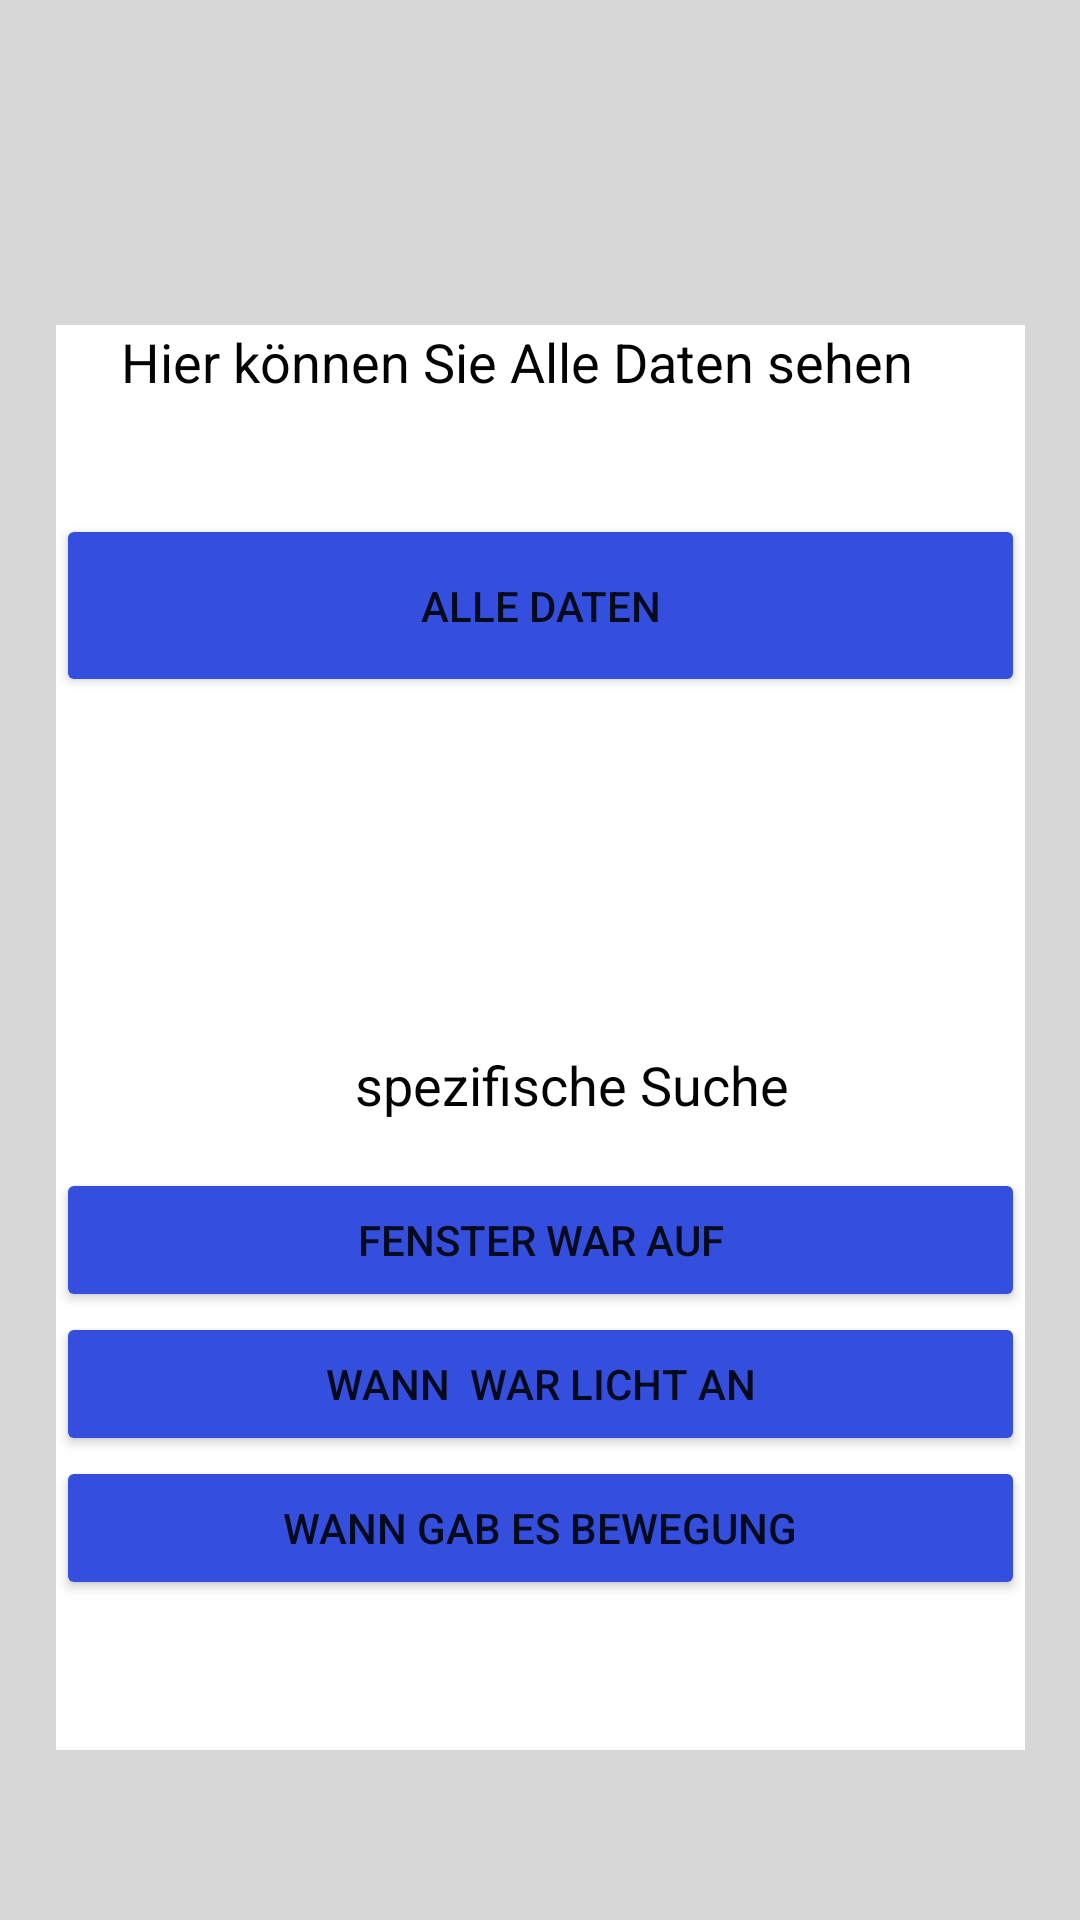

Write the Android layout XML for this screen, with the resource values it uses.
<!-- AndroidManifest.xml: application theme Theme.Raum_ueberwachung -->
<!-- res/layout/activity_raum2.xml -->
<?xml version="1.0" encoding="utf-8"?>
<androidx.constraintlayout.widget.ConstraintLayout xmlns:android="http://schemas.android.com/apk/res/android"
    xmlns:app="http://schemas.android.com/apk/res-auto"
    xmlns:tools="http://schemas.android.com/tools"
    android:layout_width="match_parent"
    android:layout_height="match_parent"
    android:background="#D8D7D7"
    tools:context=".RaumActivity">

    <LinearLayout
        android:layout_width="323dp"
        android:layout_height="475dp"
        android:background="#FFFFFF"
        android:orientation="vertical"
        app:layout_constraintBottom_toBottomOf="parent"
        app:layout_constraintEnd_toEndOf="parent"
        app:layout_constraintStart_toStartOf="parent"
        app:layout_constraintTop_toTopOf="parent"
        app:layout_constraintVertical_bias="0.656">

        <TextView
            android:id="@+id/textView5"
            android:layout_width="match_parent"
            android:layout_height="43dp"
            android:layout_marginBottom="20dp"
            android:text="     Hier können Sie Alle Daten sehen"
            android:textColor="#040303"
            android:textSize="18sp" />

        <Button
            android:id="@+id/btnData"
            android:layout_width="match_parent"
            android:layout_height="61dp"
            android:onClick="onClickData"
            android:text="Alle Daten"
            app:backgroundTint="#344EDD" />

        <TextView
            android:id="@+id/textView6"
            android:layout_width="match_parent"
            android:layout_height="117dp" />

        <TextView
            android:id="@+id/textView3"
            android:layout_width="match_parent"
            android:layout_height="40dp"
            android:text="                       spezifische Suche"
            android:textColor="#040303"
            android:textSize="18sp" />

        <Button
            android:id="@+id/btnFenster"
            android:layout_width="match_parent"
            android:layout_height="wrap_content"
            android:onClick="onClickFenster"
            android:text="Fenster war auf"
            app:backgroundTint="#344EDD" />

        <Button
            android:id="@+id/btnLicht"
            android:layout_width="match_parent"
            android:layout_height="wrap_content"
            android:onClick="onClickLicht"
            android:text="wann  war Licht an"
            app:backgroundTint="#344EDD" />

        <Button
            android:id="@+id/btnBewegung"
            android:layout_width="match_parent"
            android:layout_height="wrap_content"
            android:layout_marginBottom="40dp"
            android:onClick="onClickBewegung"
            android:text="Wann gab es Bewegung"
            app:backgroundTint="#344EDD" />
    </LinearLayout>

</androidx.constraintlayout.widget.ConstraintLayout>
<!-- resources referenced by this layout -->
<resources>
  <style name="Theme.Raum_ueberwachung" parent="Theme.MaterialComponents.DayNight.DarkActionBar">
          
          <item name="colorPrimary">@color/purple_500</item>
          <item name="colorPrimaryVariant">@color/purple_700</item>
          <item name="colorOnPrimary">@color/white</item>
          
          <item name="colorSecondary">@color/teal_200</item>
          <item name="colorSecondaryVariant">@color/teal_700</item>
          <item name="colorOnSecondary">@color/black</item>
          
          <item name="android:statusBarColor" tools:targetApi="l">?attr/colorPrimaryVariant</item>
          
      </style>
  <!-- not gathered from this repository: default colours our renderer supplied (Android Studio template values) -->
  <color name="purple_500">#FF6200EE</color>
  <color name="purple_700">#FF3700B3</color>
  <color name="teal_200">#FF03DAC5</color>
  <color name="teal_700">#FF018786</color>
  <color name="black">#FF000000</color>
  <color name="white">#FFFFFFFF</color>
</resources>
